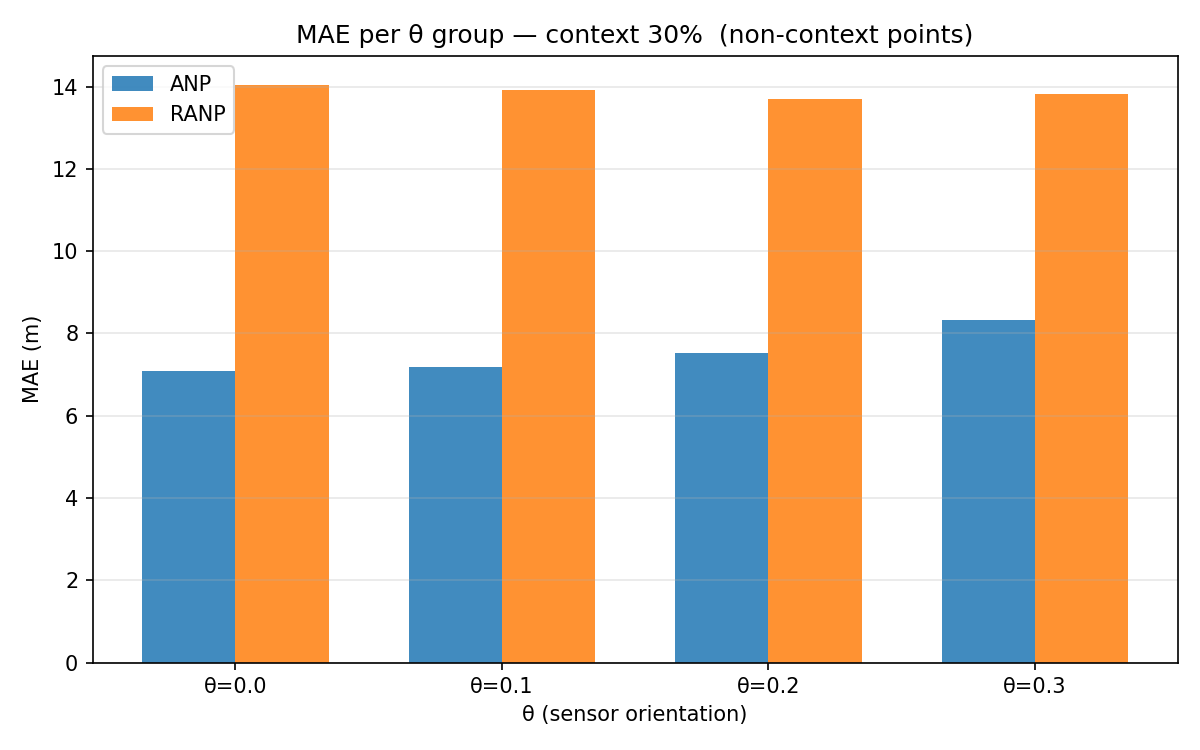

Values plotted in this chart, from the file beside it:
theta, ANP_mae, RANP_mae, delta
0.0, 7.079, 14.04, 6.961
0.1, 7.187, 13.92, 6.732
0.2, 7.518, 13.7, 6.185
0.3, 8.327, 13.81, 5.487
